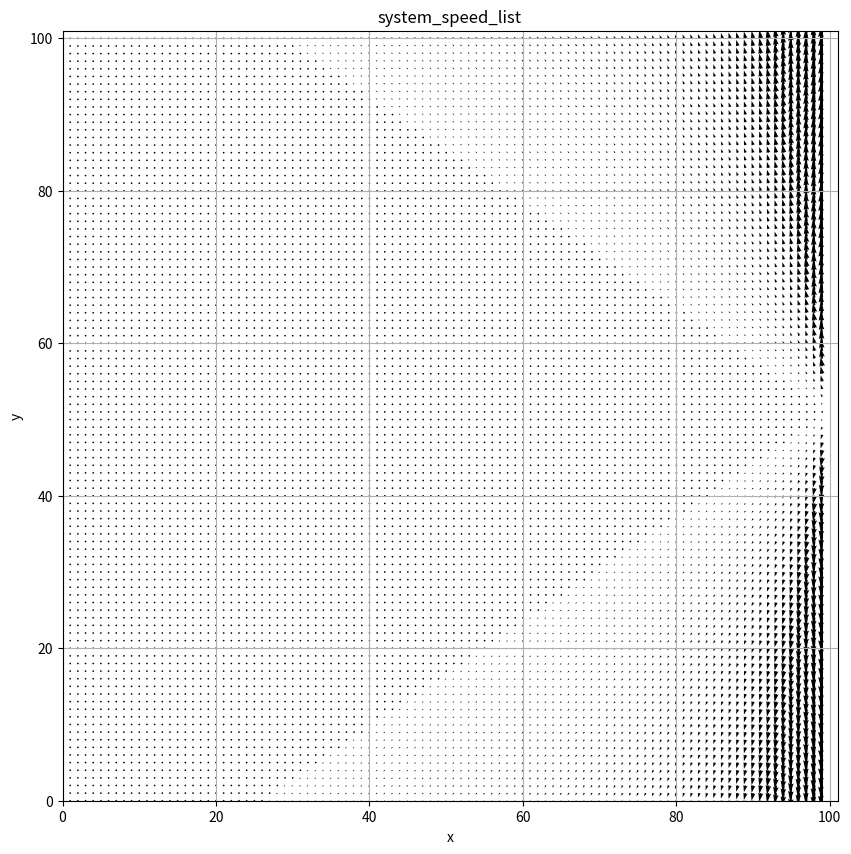

Python code for this plot:
import numpy as np
import matplotlib.pyplot as plt

# 初期化

# mesh size
width = 101
height = 101
N = width*height
X = np.ones(N) * 100.5
Y = np.ones(N) * 51.5
x = np.linspace(0, 100, width)
y = np.linspace(0, 100, height)
X_mesh, Y_mesh = np.meshgrid(x, y)

# パラメータの設定
N = 1000  # 粒子数
T = 2300  # 温度 (K)
M = 29 #分子量

#流入速度
u_x = -500
u_y = 0

# リスト

#位置ベクトルの成分リスト、大きさ
pos_x_list = np.zeros((width, height))
pos_y_list = np.zeros((width, height))
magnitude_list = np.zeros((width, height))

#内積リスト
dot_product_list = np.zeros((width, height))

#系の速度リスト
speed_sys_x_list = np.zeros((width, height))
speed_sys_y_list = np.zeros((width, height))

#拡散方向リスト 順に+x,+y,-x,-y
spread =  np.zeros((width, height, 4))

#位置ベクトル計算
def calc_pos_vector(i, j):
    point_x = i + 0.5
    point_y = j + 0.5

    pos_vector_x = point_x - 100.5
    pos_vector_y = point_y - 51.5

    # normalized
    magnitude = np.sqrt(pos_vector_x ** 2 + pos_vector_y ** 2)
    if magnitude ==0:
        pass
    else:
        pos_vector_x /= magnitude
        pos_vector_y /= magnitude

    return pos_vector_x, pos_vector_y, magnitude

#内積計算
def calc_dotprod(pos_x_list,pos_y_list,u_x,u_y):
    u_x_normalized = u_x/np.sqrt(u_x ** 2 + u_y ** 2)
    u_y_normalized = u_y/np.sqrt(u_x ** 2 + u_y ** 2)
    for i in range(width):
        for j in range(height):
            dot_product_list[i,j] = pos_x_list[i,j] * u_x_normalized + pos_y_list[i,j] * u_y_normalized
    return dot_product_list

#系の速度計算
def clac_speed_sys(dot_product_list,pos_x_list,pos_y_list):
    for i in range(width):
        for j in range(height):
            #1stepを考えて0.0002倍
            speed_sys_x_list[i,j] =  100 * pos_x_list[i,j] / dot_product_list[i,j]  * 0.002
            speed_sys_y_list[i,j] =  100 * pos_y_list[i,j] / dot_product_list[i,j]  * 0.002
    return speed_sys_x_list, speed_sys_y_list

#拡散シミュレーション
def maxwell_boltzmann_2d(N, T, M, speed_sys_x, speed_sys_y):
    k_B = 1.380649e-23  # ボルツマン定数 (m^2 kg s^-2 K^-1)
    mass = M * 1.66053906660e-27
    sigma = np.sqrt(k_B * T / mass)
    
    # x方向とy方向の速度成分を生成
    vx = np.random.normal(0, sigma, N) + speed_sys_x  
    vy = np.random.normal(0, sigma, N) + speed_sys_y 

    #simulationを考えて時間dt辺りの移動量を推定
    vx = vx * 0.0002
    vy = vy * 0.0002
    
    return vx, vy

def classify_particles(vx, vy):
    counts = {"+x": 0, "+y": 0, "-x": 0, "-y": 0}
    
    for x, y in zip(vx, vy):
        angle = np.arctan2(y, x) * 180 / np.pi
        if -45 <= angle < 45:
            counts["+x"] += 1
        elif 45 <= angle < 135:
            counts["+y"] += 1
        elif 135 <= angle <= 180 or -180 <= angle < -135:
            counts["-x"] += 1
        elif -135 <= angle < -45:
            counts["-y"] += 1

    return counts

# 位置ベクトルリストの作成
for i in range(width):
    for j in range(height):
        pos_vector_x, pos_vector_y, magnitude = calc_pos_vector(i, j)
        pos_x_list[i, j] = pos_vector_x
        pos_y_list[i, j] = pos_vector_y
        magnitude_list[i, j] = magnitude

#内積計算
dot_product_list =  calc_dotprod(pos_x_list,pos_y_list,u_x,u_y)

#系の速度計算
speed_sys_x_list, speed_sys_y_list = clac_speed_sys(dot_product_list,pos_x_list,pos_y_list)

#拡散シミュ計算

# 矢印をプロット
plt.figure(figsize=(10, 10))
plt.quiver(Y_mesh, X_mesh, speed_sys_x_list, speed_sys_y_list, angles='xy', scale_units='xy', scale=1)
plt.title("system_speed_list")
plt.xlabel("x")
plt.ylabel("y")
plt.xlim(0,101)
plt.ylim(0,101)
plt.grid()
plt.show()

